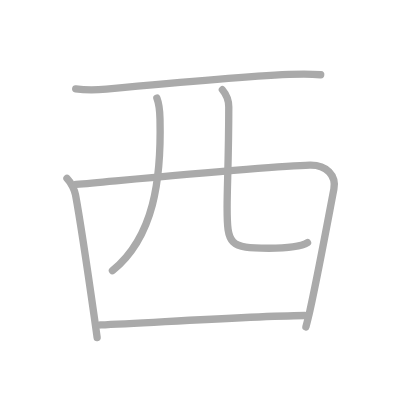
t = 0.00 s
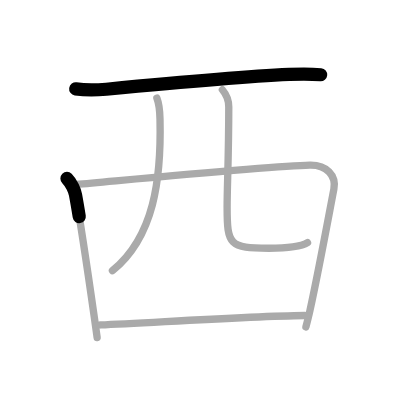
t = 1.25 s
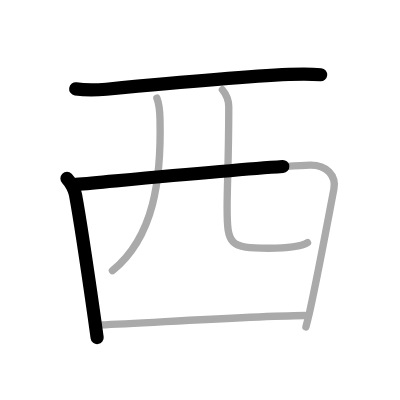
t = 2.50 s
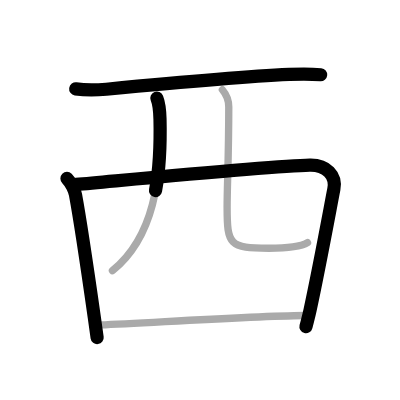
t = 3.50 s
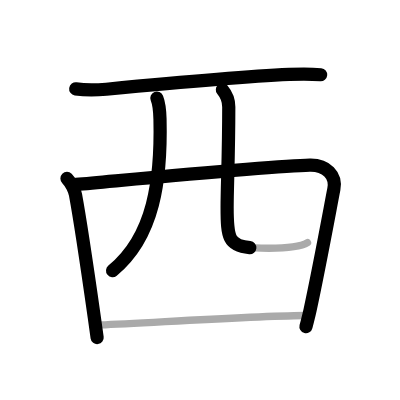
t = 4.75 s
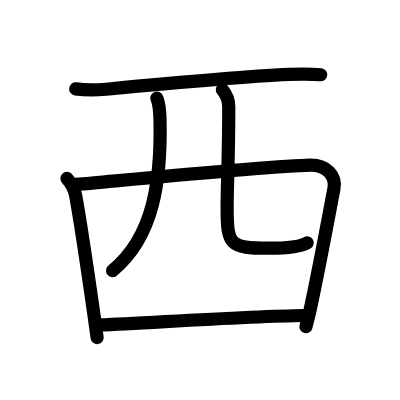
t = 6.00 s

The animated SVG that drew these frames (rendered in a browser with its animation timeline set to each time). Animation: 6 SMIL elements (animate=6); one cycle of 6.00 s.

<?xml version="1.0" standalone="no"?>
<!DOCTYPE svg PUBLIC "-//W3C//DTD SVG 1.1//EN"   "http://www.w3.org/Graphics/SVG/1.1/DTD/svg11.dtd">
<svg width="400px" height="400px"  version="1.1" xmlns="http://www.w3.org/2000/svg">
  <defs>
    <marker id="Triangle" viewBox="0 0 10 10" refX="0" refY="5" markerUnits="strokeWidth" markerWidth="3" style="stroke-opacity:0%;fill:#aaaaaa;" markerHeight="2" orient="auto">
      <path d="M 0 0 L 10 5 L 0 10 z" />
    </marker>
    
    <marker id="Arrow" viewBox="0 0 10 10" refX="5" refY="5" markerUnits="strokeWidth" markerWidth="1.8" style="stroke-opacity:0%;fill:#770000;" markerHeight="2" orient="auto">
      <path d="M 0 4 L 6 4 L 4 1 L 10 5 L 4 9 L 6 6 L 0 6 z" />
        <circle cx="5" cy="5" r="5" />
      </marker>
    
    <marker id="TriangleRed" viewBox="0 0 10 10" refX="0" refY="5" markerUnits="strokeWidth" markerWidth="3" style="stroke-opacity:0%;fill:#CC0000;" markerHeight="2" orient="auto">
      <path d="M 0 0 L 10 5 L 0 10 z" />
    </marker>
    
    <marker id="ArrowRed" viewBox="0 0 10 10" refX="5" refY="5" markerUnits="strokeWidth" markerWidth="1.8" style="stroke-opacity:0%;fill:#CC0000;" markerHeight="2" orient="auto">
      <path d="M 0 4 L 6 4 L 4 1 L 10 5 L 4 9 L 6 6 L 0 6 z" />
        <circle cx="5" cy="5" r="5" />
      </marker>
    
  </defs>
  
  <path style="fill:#ffffff; fill-opacity:100%; fill-rule:evenodd; stroke-width:0;" d="M 0 0 L 400px 0 L 400px 400px L 0 400px L 0 0" />

  <g transform="scale(3.6697247706422 3.6697247706422)">
<path style="fill:none; fill-opacity:0%; fill-rule:evenodd; stroke:#aaaaaa; stroke-opacity:100%; stroke-width: 1.5pt; stroke-linejoin:round; stroke-linecap:round;" d="M20.63 24.22c2.31 0.34 6.05 0.3 8.35 0.09c15.15-1.43 36.18-3.38 49.83-4.02c3.84-0.18 6.66-0.09 8.58 0.08"></path>
<path style="fill:none; fill-opacity:0%; fill-rule:evenodd; stroke:#aaaaaa; stroke-opacity:100%; stroke-width: 1.5pt; stroke-linejoin:round; stroke-linecap:round;" d="M18.25 48.63c1.25 1.25 2.14 3.42 2.33 4.49c1.25 6.77 3.24 20.18 5.12 33.35c0.27 1.87 0.53 3.72 0.77 5.53"></path>
<path style="fill:none; fill-opacity:0%; fill-rule:evenodd; stroke:#aaaaaa; stroke-opacity:100%; stroke-width: 1.5pt; stroke-linejoin:round; stroke-linecap:round;" d="M20.75 50.26c17.77-1.6 53.73-5.05 63.68-5.27c4.51-0.1 7.27 2.79 6.55 6.54c-1.6 8.35-4.1 21.97-6.49 32.97c-0.36 1.68-0.61 2.5-1.13 4.6"></path>
<path style="fill:none; fill-opacity:0%; fill-rule:evenodd; stroke:#aaaaaa; stroke-opacity:100%; stroke-width: 1.5pt; stroke-linejoin:round; stroke-linecap:round;" d="M42.75 26.75c0.5 1.25 0.81 3.99 0.85 5.73C43.98 48.84 42 64.5 30.64 73.77"></path>
<path style="fill:none; fill-opacity:0%; fill-rule:evenodd; stroke:#aaaaaa; stroke-opacity:100%; stroke-width: 1.5pt; stroke-linejoin:round; stroke-linecap:round;" d="M60.6 24.46c0.94 1.12 1.74 2.94 1.74 4.67c0 13.33-0.45 21.61-0.45 27.37c0 10.25 0.62 11.14 11.36 11.14c6.38 0 8.94-0.54 10.55-1.53"></path>
<path style="fill:none; fill-opacity:0%; fill-rule:evenodd; stroke:#aaaaaa; stroke-opacity:100%; stroke-width: 1.5pt; stroke-linejoin:round; stroke-linecap:round;" d="M27.34 88.55C40.75 88 66.69 86.2 83 85.97"></path>

<path style="fill:none; fill-opacity:0%; fill-rule:evenodd; stroke:#000000; stroke-opacity:100%; stroke-width: 2.7pt; stroke-linejoin:round; stroke-linecap:round;" d="M20.63 24.22c2.31 0.34 6.05 0.3 8.35 0.09c15.15-1.43 36.18-3.38 49.83-4.02c3.84-0.18 6.66-0.09 8.58 0.08" pathLength="100" stroke-dashoffset="100" stroke-dasharray="100 105"><animate id="dashAnim1" attributeName="stroke-dashoffset" from="100" to="0" dur="1s" calcMode="linear" fill="freeze"/></path>
<path style="fill:none; fill-opacity:0%; fill-rule:evenodd; stroke:#000000; stroke-opacity:100%; stroke-width: 2.7pt; stroke-linejoin:round; stroke-linecap:round;" d="M18.25 48.63c1.25 1.25 2.14 3.42 2.33 4.49c1.25 6.77 3.24 20.18 5.12 33.35c0.27 1.87 0.53 3.72 0.77 5.53" pathLength="100" stroke-dashoffset="100" stroke-dasharray="100 105"><animate id="dashAnim2" attributeName="stroke-dashoffset" from="100" to="0" dur="1s" calcMode="linear" begin="dashAnim1.end" fill="freeze"/></path>
<path style="fill:none; fill-opacity:0%; fill-rule:evenodd; stroke:#000000; stroke-opacity:100%; stroke-width: 2.7pt; stroke-linejoin:round; stroke-linecap:round;" d="M20.75 50.26c17.77-1.6 53.73-5.05 63.68-5.27c4.51-0.1 7.27 2.79 6.55 6.54c-1.6 8.35-4.1 21.97-6.49 32.97c-0.36 1.68-0.61 2.5-1.13 4.6" pathLength="100" stroke-dashoffset="100" stroke-dasharray="100 105"><animate id="dashAnim3" attributeName="stroke-dashoffset" from="100" to="0" dur="1s" calcMode="linear" begin="dashAnim2.end" fill="freeze"/></path>
<path style="fill:none; fill-opacity:0%; fill-rule:evenodd; stroke:#000000; stroke-opacity:100%; stroke-width: 2.7pt; stroke-linejoin:round; stroke-linecap:round;" d="M42.75 26.75c0.5 1.25 0.81 3.99 0.85 5.73C43.98 48.84 42 64.5 30.64 73.77" pathLength="100" stroke-dashoffset="100" stroke-dasharray="100 105"><animate id="dashAnim4" attributeName="stroke-dashoffset" from="100" to="0" dur="1s" calcMode="linear" begin="dashAnim3.end" fill="freeze"/></path>
<path style="fill:none; fill-opacity:0%; fill-rule:evenodd; stroke:#000000; stroke-opacity:100%; stroke-width: 2.7pt; stroke-linejoin:round; stroke-linecap:round;" d="M60.6 24.46c0.94 1.12 1.74 2.94 1.74 4.67c0 13.33-0.45 21.61-0.45 27.37c0 10.25 0.62 11.14 11.36 11.14c6.38 0 8.94-0.54 10.55-1.53" pathLength="100" stroke-dashoffset="100" stroke-dasharray="100 105"><animate id="dashAnim5" attributeName="stroke-dashoffset" from="100" to="0" dur="1s" calcMode="linear" begin="dashAnim4.end" fill="freeze"/></path>
<path style="fill:none; fill-opacity:0%; fill-rule:evenodd; stroke:#000000; stroke-opacity:100%; stroke-width: 2.7pt; stroke-linejoin:round; stroke-linecap:round;" d="M27.34 88.55C40.75 88 66.69 86.2 83 85.97" pathLength="100" stroke-dashoffset="100" stroke-dasharray="100 105"><animate id="dashAnim6" attributeName="stroke-dashoffset" from="100" to="0" dur="1s" calcMode="linear" begin="dashAnim5.end" fill="freeze"/></path>

</g>

</svg>  
          
